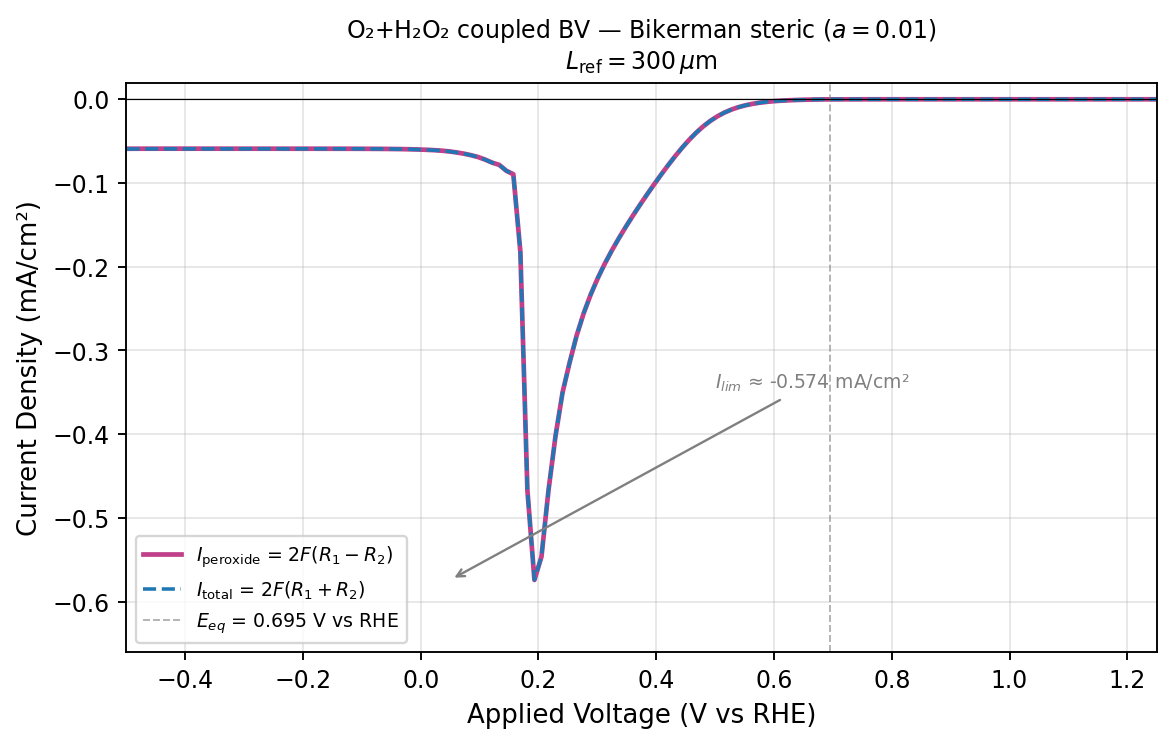

The data file committed next to this chart (first rows):
applied_voltage_v_vs_rhe, peroxide_current_density_mA_cm2, total_current_density_mA_cm2, four_electron_current_density_mA_cm2, ss_steps, ss_converged
-4.999999999999998890e-01, -5.905806382374503144e-02, -5.937069067545824863e-02, -3.126268517132171909e-04, 2.000000000000000000e+00, 1.000000000000000000e+00
-4.880499999999997618e-01, -5.902754110630200474e-02, -5.932596418301220448e-02, -2.984230767101997417e-04, 2.000000000000000000e+00, 1.000000000000000000e+00
-4.760999999999998566e-01, -5.900621825041121871e-02, -5.929108473291815756e-02, -2.848664825069388562e-04, 2.000000000000000000e+00, 1.000000000000000000e+00
-4.641499999999997295e-01, -5.899170148709514255e-02, -5.926362841684167104e-02, -2.719269297465284896e-04, 2.000000000000000000e+00, 1.000000000000000000e+00
-4.521999999999998243e-01, -5.898220569177220485e-02, -5.924178157093132335e-02, -2.595758791591185055e-04, 2.000000000000000000e+00, 1.000000000000000000e+00
-4.402499999999999192e-01, -5.897640033596399101e-02, -5.922418658674977882e-02, -2.477862507857878094e-04, 2.000000000000000000e+00, 1.000000000000000000e+00
-4.282999999999997920e-01, -5.897329442389721843e-02, -5.920982673318088418e-02, -2.365323092836657537e-04, 2.000000000000000000e+00, 1.000000000000000000e+00
-4.163499999999998868e-01, -5.897215055755013202e-02, -5.919794012601280186e-02, -2.257895684626698429e-04, 2.000000000000000000e+00, 1.000000000000000000e+00
-4.043999999999997597e-01, -5.897242076834467717e-02, -5.918795547848466898e-02, -2.155347101399918142e-04, 2.000000000000000000e+00, 1.000000000000000000e+00
-3.924499999999998545e-01, -5.897369861787902373e-02, -5.917944413166034701e-02, -2.057455137813232748e-04, 2.000000000000000000e+00, 1.000000000000000000e+00
-3.804999999999999494e-01, -5.897568346347478035e-02, -5.917208425785904641e-02, -1.964007943842660531e-04, 2.000000000000000000e+00, 1.000000000000000000e+00
-3.685499999999998222e-01, -5.897815382620692770e-02, -5.916563417297017458e-02, -1.874803467632468745e-04, 2.000000000000000000e+00, 1.000000000000000000e+00
-3.565999999999999170e-01, -5.898094757871594901e-02, -5.915991247361437888e-02, -1.789648948984298715e-04, 2.000000000000000000e+00, 1.000000000000000000e+00
-3.446500000000000119e-01, -5.898394725423892343e-02, -5.915478329960874304e-02, -1.708360453698196113e-04, 2.000000000000000000e+00, 1.000000000000000000e+00
-3.326999999999998847e-01, -5.898706921696302702e-02, -5.915014546111724281e-02, -1.630762441542157881e-04, 2.000000000000000000e+00, 1.000000000000000000e+00
-3.207499999999999796e-01, -5.899025576456776165e-02, -5.914592450081283120e-02, -1.556687362450695500e-04, 2.000000000000000000e+00, 1.000000000000000000e+00
-3.087999999999998524e-01, -5.899346948500623633e-02, -5.914206701269197897e-02, -1.485975276857426364e-04, 2.000000000000000000e+00, 1.000000000000000000e+00
-2.968499999999999472e-01, -5.899668938269068963e-02, -5.913853673238898129e-02, -1.418473496982916582e-04, 2.000000000000000000e+00, 1.000000000000000000e+00
-2.848999999999999311e-01, -5.899990844082358965e-02, -5.913531206547859714e-02, -1.354036246550074929e-04, 2.000000000000000000e+00, 1.000000000000000000e+00
-2.729499999999999149e-01, -5.900313240963055150e-02, -5.913238484331463651e-02, -1.292524336840850108e-04, 2.000000000000000000e+00, 1.000000000000000000e+00
-2.609999999999997877e-01, -5.900637971521830588e-02, -5.912976020094845575e-02, -1.233804857301498692e-04, 2.000000000000000000e+00, 1.000000000000000000e+00
-2.490499999999997716e-01, -5.900968247966537072e-02, -5.912745756757387117e-02, -1.177750879085004421e-04, 2.000000000000000000e+00, 1.000000000000000000e+00
-2.370999999999997554e-01, -5.901308873791038384e-02, -5.912551285491062653e-02, -1.124241170002426848e-04, 2.000000000000000000e+00, 1.000000000000000000e+00
-2.251499999999998503e-01, -5.901666603907736869e-02, -5.912398203101303790e-02, -1.073159919356692082e-04, 2.000000000000000000e+00, 1.000000000000000000e+00
-2.131999999999998341e-01, -5.902050673763719474e-02, -5.912294638474430153e-02, -1.024396471071067904e-04, 2.000000000000000000e+00, 1.000000000000000000e+00
-2.012499999999998179e-01, -5.902473542304142312e-02, -5.912251992937830880e-02, -9.778450633688567928e-05, 2.000000000000000000e+00, 1.000000000000000000e+00
-1.892999999999998018e-01, -5.902951911690532127e-02, -5.912285957421055393e-02, -9.334045730523266027e-05, 2.000000000000000000e+00, 1.000000000000000000e+00
-1.773499999999997856e-01, -5.903508109895766465e-02, -5.912417892516832335e-02, -8.909782621065870378e-05, 2.000000000000000000e+00, 1.000000000000000000e+00
-1.653999999999998805e-01, -5.904171952497735965e-02, -5.912676687737256076e-02, -8.504735239520111456e-05, 2.000000000000000000e+00, 1.000000000000000000e+00
-1.534499999999998643e-01, -5.904983239460184080e-02, -5.913101255721521510e-02, -8.118016261337429595e-05, 2.000000000000000000e+00, 1.000000000000000000e+00
-1.414999999999998481e-01, -5.905995094253951860e-02, -5.913743868709757379e-02, -7.748774455805518269e-05, 2.000000000000000000e+00, 1.000000000000000000e+00
-1.295499999999998320e-01, -5.907278419774759926e-02, -5.914674611692209705e-02, -7.396191917449779218e-05, 2.000000000000000000e+00, 1.000000000000000000e+00
-1.175999999999999268e-01, -5.908927832163780175e-02, -5.915987313283585514e-02, -7.059481119805338656e-05, 2.000000000000000000e+00, 1.000000000000000000e+00
-1.056499999999999106e-01, -5.911069544169902240e-02, -5.917807425893845119e-02, -6.737881723942878986e-05, 2.000000000000000000e+00, 1.000000000000000000e+00
-9.369999999999989448e-02, -5.913871808114160022e-02, -5.920302465176408707e-02, -6.430657062248684719e-05, 2.000000000000000000e+00, 1.000000000000000000e+00
-8.174999999999987832e-02, -5.917558697088698416e-02, -5.923695787295210624e-02, -6.137090206512207935e-05, 2.000000000000000000e+00, 1.000000000000000000e+00
-6.979999999999986215e-02, -5.922428201148231125e-02, -5.928284680669428097e-02, -5.856479521196972238e-05, 2.000000000000000000e+00, 1.000000000000000000e+00
-5.784999999999995701e-02, -5.928875813559605218e-02, -5.934463947163499953e-02, -5.588133603894734902e-05, 2.000000000000000000e+00, 1.000000000000000000e+00
-4.589999999999994085e-02, -5.937425012917432049e-02, -5.942756378449081528e-02, -5.331365531649479017e-05, 2.000000000000000000e+00, 1.000000000000000000e+00
-3.394999999999992468e-02, -5.948766098110595119e-02, -5.953851584501417687e-02, -5.085486390822568925e-05, 2.000000000000000000e+00, 1.000000000000000000e+00
-2.199999999999990852e-02, -5.963804775305458356e-02, -5.968654573495140586e-02, -4.849798189682230642e-05, 2.000000000000000000e+00, 1.000000000000000000e+00
-1.004999999999989235e-02, -5.983721292046875750e-02, -5.988344878565485946e-02, -4.623586518610195428e-05, 2.000000000000000000e+00, 1.000000000000000000e+00
1.900000000000012790e-03, -6.010039401762167638e-02, -6.014445515638761758e-02, -4.406113876594119905e-05, 2.000000000000000000e+00, 1.000000000000000000e+00
1.385000000000002895e-02, -6.044700299732293919e-02, -6.048896915497981031e-02, -4.196615765687111699e-05, 2.000000000000000000e+00, 1.000000000000000000e+00
2.580000000000004512e-02, -6.090115988399363162e-02, -6.094110292238272275e-02, -3.994303838909113447e-05, 2.000000000000000000e+00, 1.000000000000000000e+00
3.775000000000006128e-02, -6.148896365785935098e-02, -6.152694752080128254e-02, -3.798386294193156765e-05, 3.000000000000000000e+00, 1.000000000000000000e+00
4.970000000000007745e-02, -6.237933843363240027e-02, -6.241542815096431246e-02, -3.608971733191218556e-05, 3.000000000000000000e+00, 1.000000000000000000e+00
6.165000000000009361e-02, -6.353627002371077526e-02, -6.357051591219071984e-02, -3.424588847994458618e-05, 3.000000000000000000e+00, 1.000000000000000000e+00
7.360000000000010978e-02, -6.499454782477910586e-02, -6.502699195958940026e-02, -3.244413481029440049e-05, 3.000000000000000000e+00, 1.000000000000000000e+00
8.555000000000012594e-02, -6.680054014024611186e-02, -6.683121924882780285e-02, -3.067910858169098365e-05, 3.000000000000000000e+00, 1.000000000000000000e+00
9.750000000000003109e-02, -6.898824723271149151e-02, -6.901719548728973974e-02, -2.894825457824823367e-05, 3.000000000000000000e+00, 1.000000000000000000e+00
1.094500000000000473e-01, -7.206849665585313147e-02, -7.209577627042043635e-02, -2.727961456730487733e-05, 3.000000000000000000e+00, 1.000000000000000000e+00
1.214000000000000634e-01, -7.568677554884710446e-02, -7.571243445856895571e-02, -2.565890972185125296e-05, 4.000000000000000000e+00, 1.000000000000000000e+00
1.333500000000000796e-01, -7.832257332528003158e-02, -7.834667128438731198e-02, -2.409795910728040891e-05, 3.000000000000000000e+00, 1.000000000000000000e+00
1.453000000000000957e-01, -8.534035680495867526e-02, -8.536299592139501291e-02, -2.263911643633764736e-05, 4.000000000000000000e+00, 1.000000000000000000e+00
1.572500000000000009e-01, -8.952368603122634605e-02, -8.954494498902837440e-02, -2.125895780202835539e-05, 3.000000000000000000e+00, 1.000000000000000000e+00
1.692000000000000171e-01, -1.819640316030985971e-01, -1.819840398663037928e-01, -2.000826320519566437e-05, 3.000000000000000000e+00, 1.000000000000000000e+00
1.811500000000000332e-01, -4.667637763690079544e-01, -4.667826249131137861e-01, -1.884854410583169937e-05, 3.000000000000000000e+00, 1.000000000000000000e+00
1.931000000000000494e-01, -5.740230456447887875e-01, -5.740408596657848861e-01, -1.781402099609863399e-05, 3.000000000000000000e+00, 1.000000000000000000e+00
2.050500000000000100e-01, -5.462467922202512982e-01, -5.462636980138315668e-01, -1.690579358026855772e-05, 3.000000000000000000e+00, 1.000000000000000000e+00
... 48 more rows
